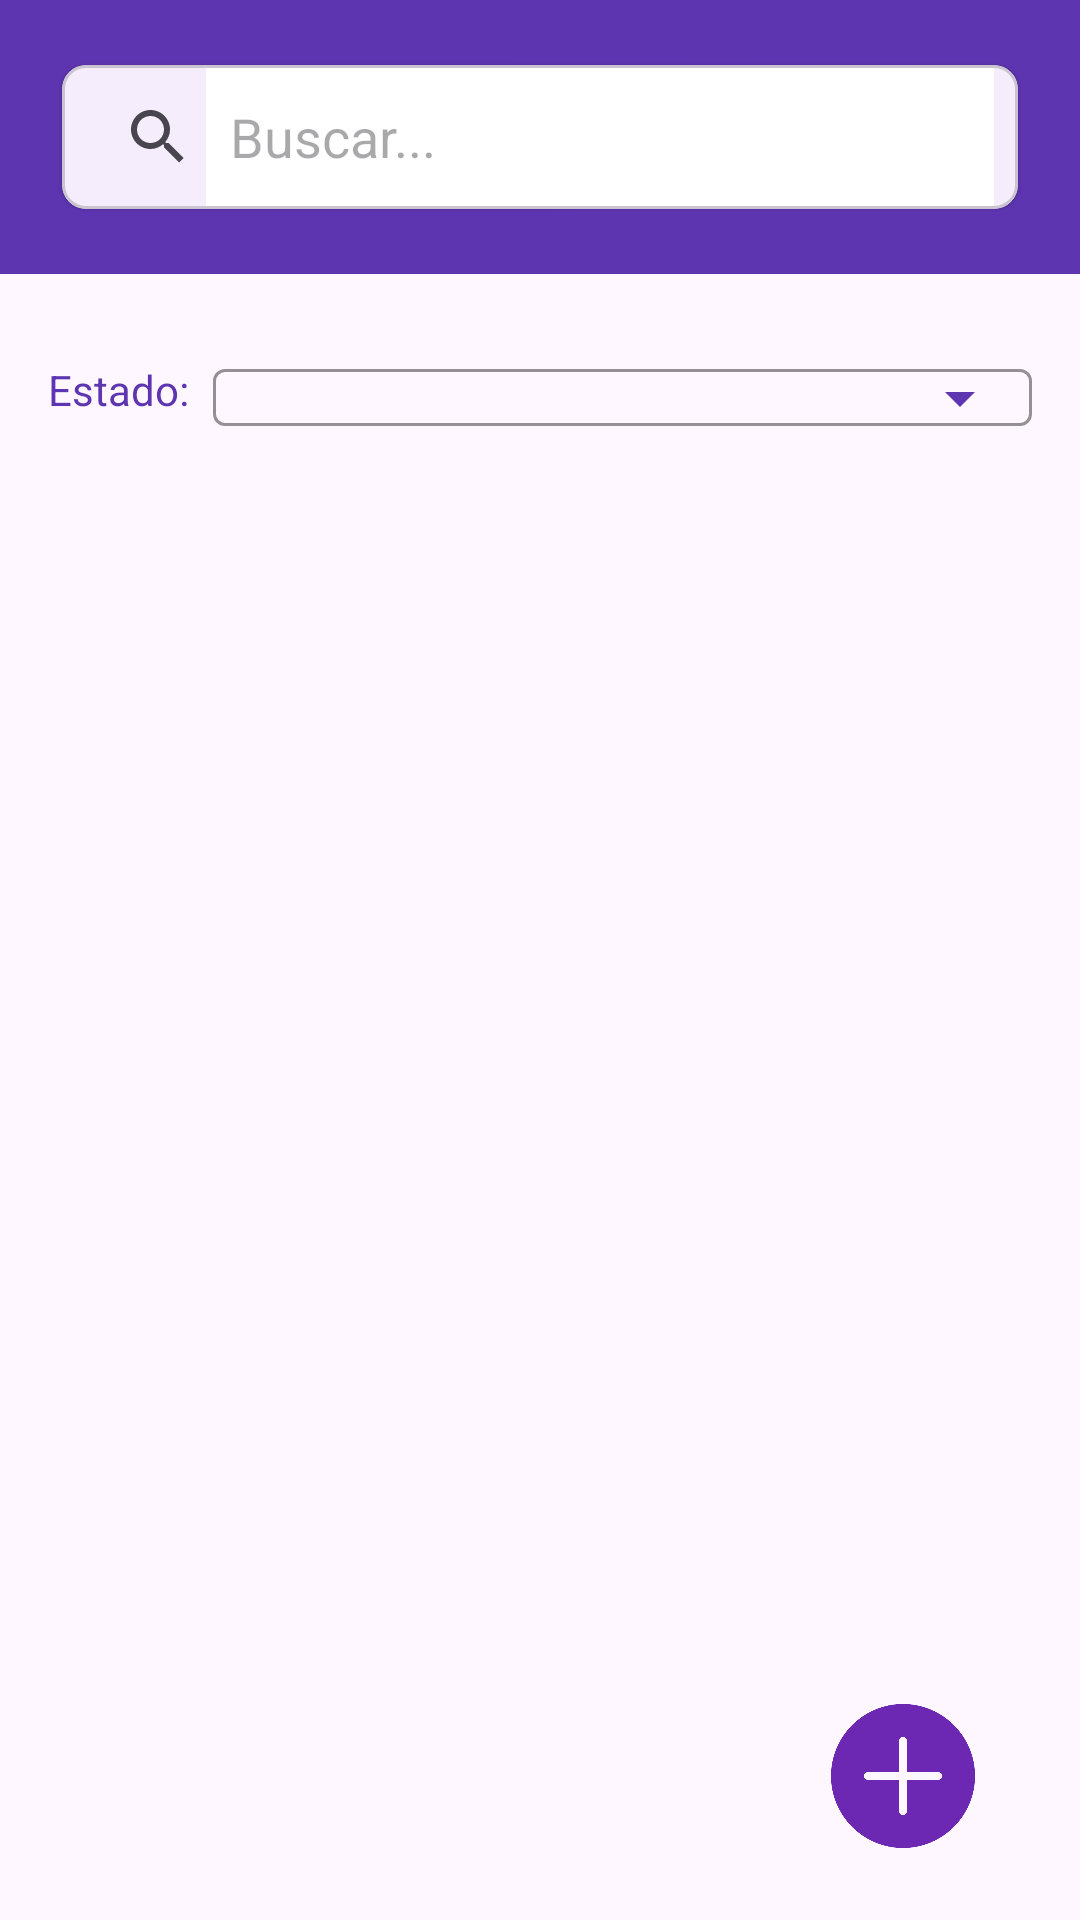

Reconstruct the res/layout file that produces this screen, plus the resources it refers to.
<!-- AndroidManifest.xml: application theme Theme.Mobile -->
<!-- res/layout/activity_proveedores.xml -->
<?xml version="1.0" encoding="utf-8"?>
<androidx.constraintlayout.widget.ConstraintLayout
    xmlns:android="http://schemas.android.com/apk/res/android"
    xmlns:app="http://schemas.android.com/apk/res-auto"
    android:layout_width="match_parent"
    android:layout_height="match_parent">

    
    <RelativeLayout
        android:id="@+id/nav_header"
        android:layout_width="0dp"
        android:layout_height="wrap_content"
        android:background="@color/my_primary"
        android:padding="0dp"
        app:layout_constraintStart_toStartOf="parent"
        app:layout_constraintEnd_toEndOf="parent"
        app:layout_constraintTop_toTopOf="parent">

        <com.google.android.material.card.MaterialCardView
            android:id="@+id/card_view"
            android:layout_width="match_parent"
            android:layout_height="wrap_content"
            android:layout_marginTop="8dp"
            app:cardCornerRadius="8dp"
            app:cardElevation="1dp"
            app:cardUseCompatPadding="true"
            android:layout_margin="16dp">

            <androidx.constraintlayout.widget.ConstraintLayout

                android:layout_width="match_parent"
                android:layout_height="wrap_content">

                <androidx.appcompat.widget.SearchView
                    android:id="@+id/search_view"
                    android:layout_width="0dp"
                    android:layout_height="wrap_content"
                    android:layout_marginEnd="8dp"
                    app:queryHint="Buscar..."
                    app:iconifiedByDefault="false"
                    app:queryBackground="@android:color/white"
                    app:layout_constraintStart_toStartOf="parent"
                    app:layout_constraintTop_toTopOf="parent"
                    app:layout_constraintBottom_toBottomOf="parent" />

            </androidx.constraintlayout.widget.ConstraintLayout>

        </com.google.android.material.card.MaterialCardView>

    </RelativeLayout>

    
    <LinearLayout
        android:id="@+id/filter_layout"
        android:layout_width="match_parent"
        android:layout_height="wrap_content"
        android:orientation="horizontal"
        android:gravity="center_vertical"
        android:layout_marginHorizontal="16dp"
        android:layout_marginTop="12dp"
        app:layout_constraintTop_toBottomOf="@id/nav_header"
        app:layout_constraintStart_toStartOf="parent"
        app:layout_constraintEnd_toEndOf="parent">

        <TextView
            android:id="@+id/filter_title"
            android:layout_width="wrap_content"
            android:layout_height="wrap_content"
            android:text="Estado:"
            android:textSize="14sp"
            android:textColor="@color/my_primary"
            android:layout_marginEnd="8dp"/>

        <com.google.android.material.textfield.TextInputLayout
            android:layout_width="0dp"
            android:layout_height="wrap_content"
            android:layout_weight="1"
            style="@style/OutlinedTextField"
            app:boxStrokeColor="@color/my_primary"
            app:hintTextColor="@color/my_primary"
            app:endIconMode="dropdown_menu">

            <AutoCompleteTextView
                android:id="@+id/filter_status"
                android:layout_width="match_parent"
                android:layout_height="wrap_content"
                android:inputType="none"
                android:focusable="true"
                android:clickable="true"
                android:textSize="14sp"/>

        </com.google.android.material.textfield.TextInputLayout>

    </LinearLayout>

    <LinearLayout
        android:id="@+id/header_text"
        android:layout_marginTop="15dp"
        android:layout_width="match_parent"
        android:layout_height="wrap_content"
        android:orientation="horizontal"
        android:gravity="center_vertical"
        android:padding="8dp"
        android:layout_marginHorizontal="16dp"
        app:layout_constraintTop_toBottomOf="@id/filter_layout"
        app:layout_constraintStart_toStartOf="parent"
        app:layout_constraintEnd_toEndOf="parent">



    </LinearLayout>

    
    <androidx.recyclerview.widget.RecyclerView
        android:id="@+id/recyclerView"
        android:layout_width="0dp"
        android:layout_height="0dp"
        android:layout_marginHorizontal="16dp"
        app:layout_constraintTop_toBottomOf="@id/header_text"
        app:layout_constraintEnd_toEndOf="parent"
        app:layout_constraintBottom_toBottomOf="parent"
        app:layout_constraintStart_toStartOf="parent" />

    
    <ImageView
        android:id="@+id/image_add"
        android:layout_width="86dp"
        android:layout_height="64dp"
        android:src="@drawable/agregar"
        app:layout_constraintEnd_toEndOf="parent"
        app:layout_constraintBottom_toBottomOf="parent"
        android:layout_margin="16dp"
        android:clickable="true"
        android:focusable="true"
        android:contentDescription="Agregar item"
        android:background="?attr/selectableItemBackgroundBorderless"
        android:padding="8dp" />

</androidx.constraintlayout.widget.ConstraintLayout>
<!-- resources referenced by this layout -->
<resources>
  <color name="my_primary">#5E35B1</color>
  <!-- drawable agregar: png bitmap (drawable, 14880 bytes) -->
  <style name="OutlinedTextField" parent="Widget.MaterialComponents.TextInputLayout.OutlinedBox">
          <item name="boxStrokeColor">@color/my_primary</item>
          <item name="hintTextColor">@color/my_primary</item>
          <item name="startIconTint">@color/my_primary</item>
          <item name="endIconTint">@color/my_primary</item>
      </style>
  <style name="Theme.Mobile" parent="Base.Theme.Mobile" />
  <style name="Base.Theme.Mobile" parent="Theme.Material3.DayNight.NoActionBar">
          
          <item name="colorPrimary">@color/my_primary</item>
          <item name="colorPrimaryVariant">@color/my_primary</item>
          <item name="colorSecondary">@color/my_secondary</item>
          <item name="colorSecondaryVariant">@color/my_secondary</item>
  
      </style>
  <color name="my_secondary">#673AB7</color>
</resources>
